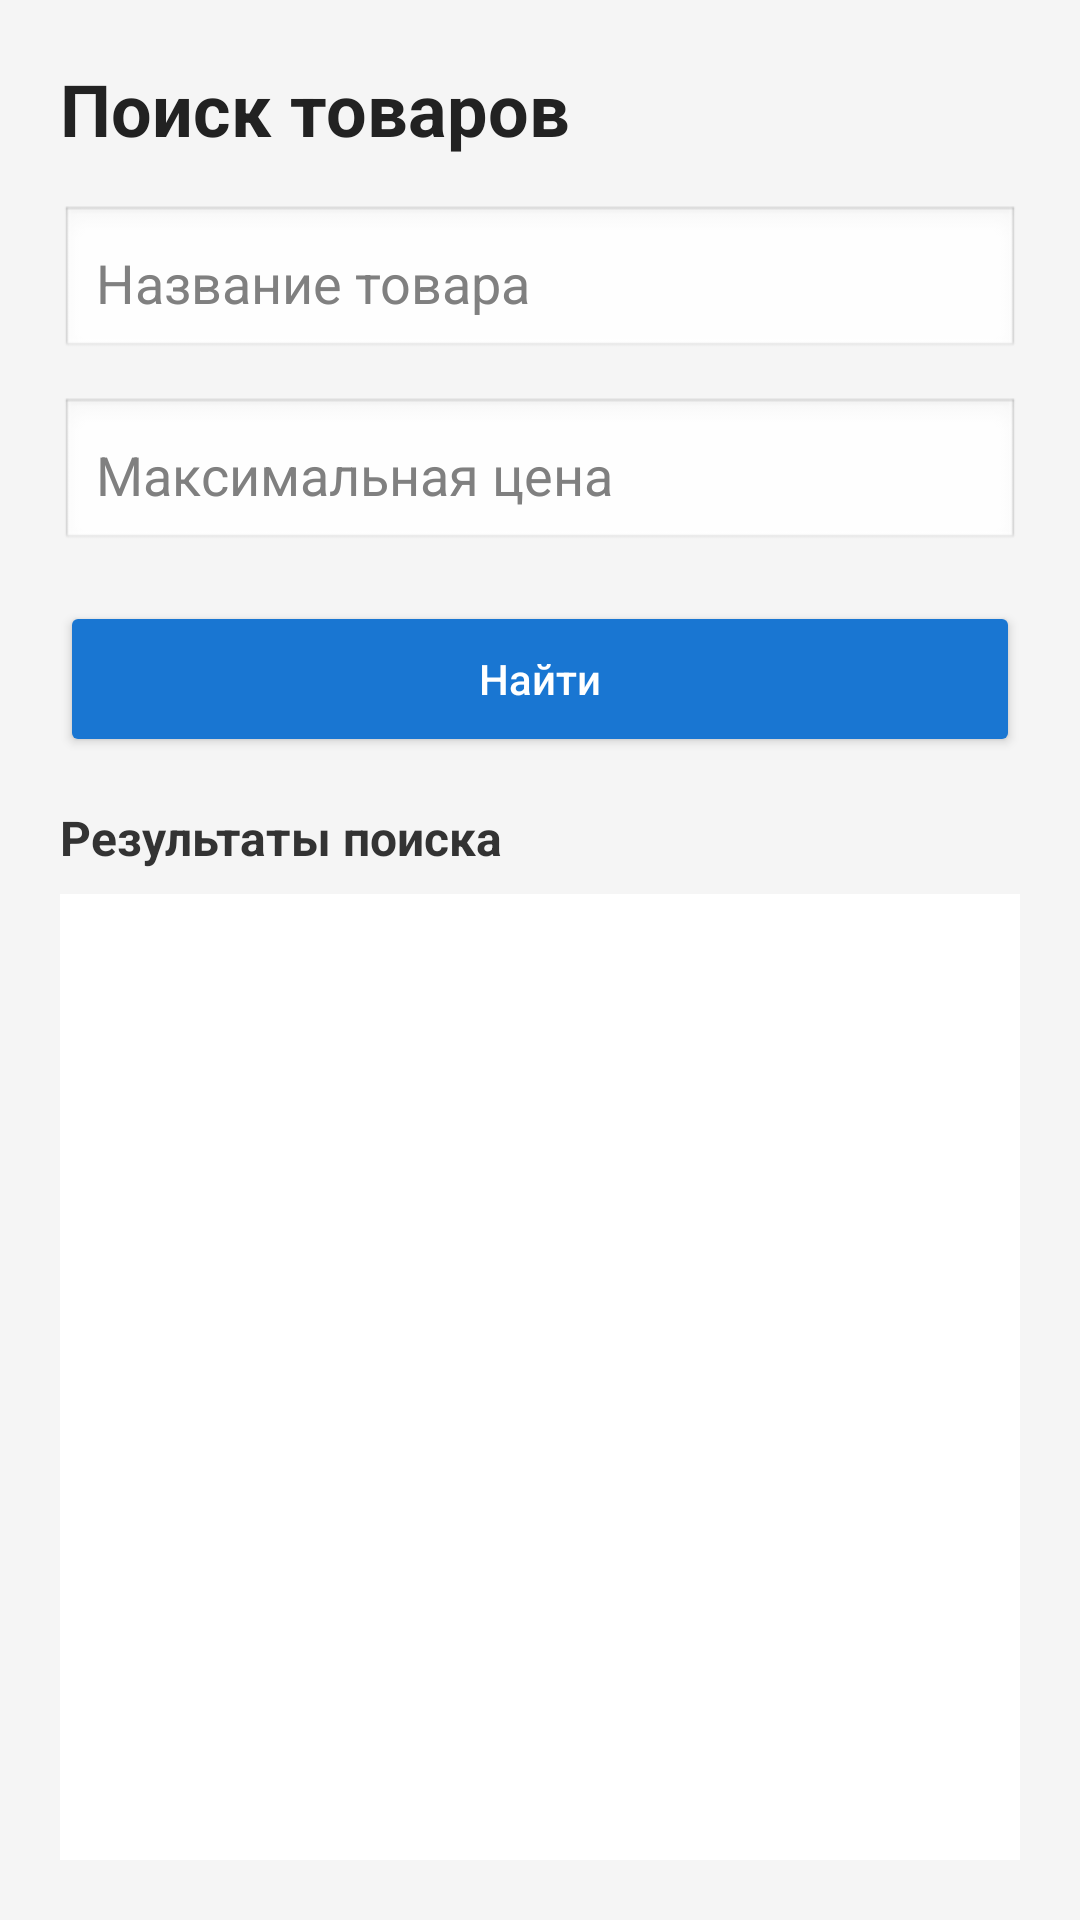

Write the Android layout XML for this screen, with the resource values it uses.
<!-- AndroidManifest.xml: application theme Theme.ShopApp -->
<!-- res/layout/activity_search_products.xml -->
<?xml version="1.0" encoding="utf-8"?>
<LinearLayout
    xmlns:android="http://schemas.android.com/apk/res/android"
    android:layout_width="match_parent"
    android:layout_height="match_parent"
    android:orientation="vertical"
    android:padding="20dp"
    android:background="#F5F5F5">

    <TextView
        android:layout_width="match_parent"
        android:layout_height="wrap_content"
        android:text="Поиск товаров"
        android:textSize="24sp"
        android:textStyle="bold"
        android:textColor="#222222"
        android:paddingBottom="16dp"/>

    <EditText
        android:id="@+id/etName"
        android:layout_width="match_parent"
        android:layout_height="52dp"
        android:hint="Название товара"
        android:textColor="#000000"
        android:textColorHint="#808080"
        android:padding="12dp"
        android:background="@android:drawable/edit_text"
        android:layout_marginBottom="12dp"/>

    <EditText
        android:id="@+id/etPrice"
        android:layout_width="match_parent"
        android:layout_height="52dp"
        android:hint="Максимальная цена"
        android:textColor="#000000"
        android:textColorHint="#808080"
        android:inputType="numberDecimal"
        android:padding="12dp"
        android:background="@android:drawable/edit_text"
        android:layout_marginBottom="16dp"/>

    <Button
        android:id="@+id/btnSearchProducts"
        android:layout_width="match_parent"
        android:layout_height="52dp"
        android:text="Найти"
        android:textAllCaps="false"
        android:backgroundTint="#1976D2"
        android:textColor="#FFFFFF"
        android:layout_marginBottom="16dp"/>

    <TextView
        android:layout_width="match_parent"
        android:layout_height="wrap_content"
        android:text="Результаты поиска"
        android:textSize="16sp"
        android:textStyle="bold"
        android:textColor="#333333"
        android:paddingBottom="8dp"/>

    <ListView
        android:id="@+id/listViewProducts"
        android:layout_width="match_parent"
        android:layout_height="0dp"
        android:layout_weight="1"
        android:dividerHeight="8dp"
        android:background="#FFFFFF"/>

</LinearLayout>
<!-- resources referenced by this layout -->
<resources>
  <style name="Theme.ShopApp" parent="Theme.AppCompat.NoActionBar">
  
      </style>
</resources>
